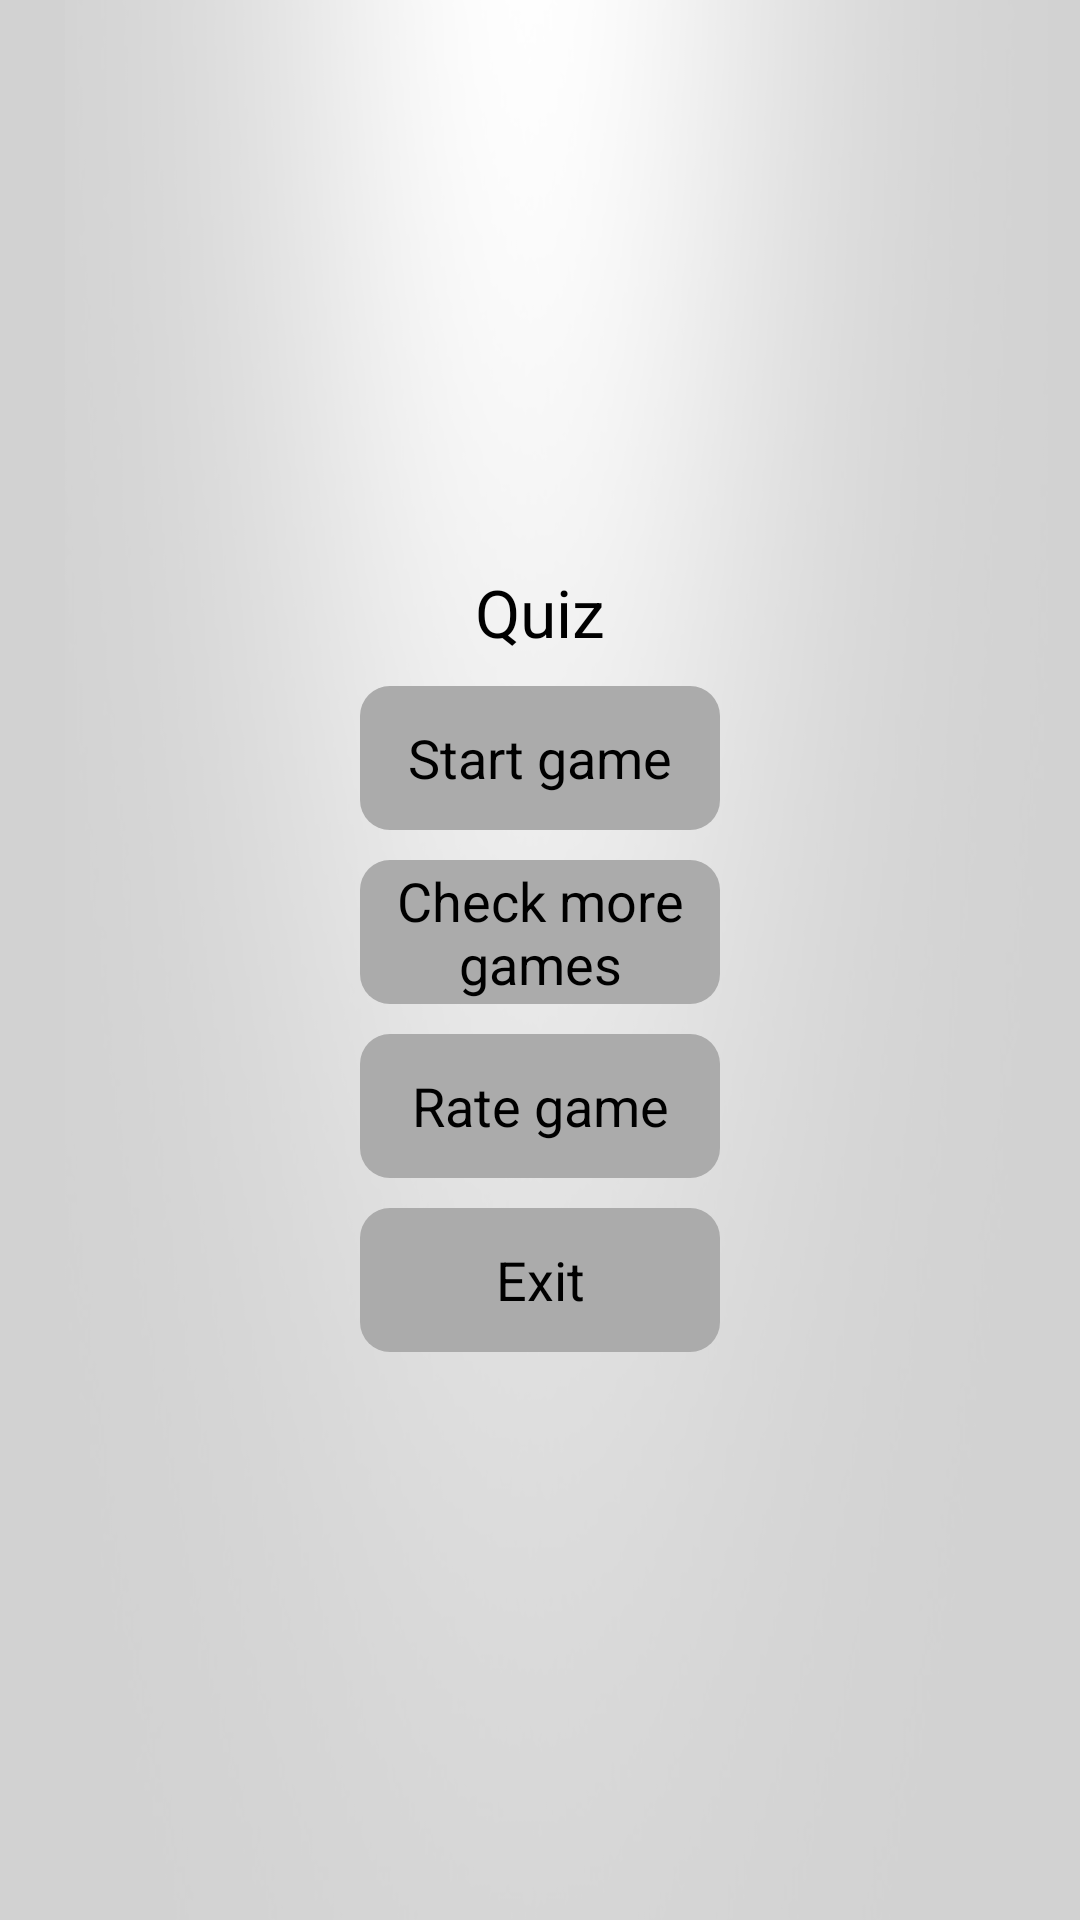

Write the Android layout XML for this screen, with the resource values it uses.
<!-- AndroidManifest.xml: application theme AppTheme -->
<!-- res/layout/activity_main.xml -->
<LinearLayout xmlns:android="http://schemas.android.com/apk/res/android"
    xmlns:tools="http://schemas.android.com/tools"
    android:layout_width="fill_parent"
    android:layout_height="wrap_content"
    android:layout_gravity="center"
    android:baselineAligned="false"
    android:gravity="center"
    android:orientation="horizontal"
    tools:context=".MainActivity" >

    <FrameLayout
        android:id="@+id/placeholder_left"
        android:layout_width="fill_parent"
        android:layout_height="1dip"
        android:layout_weight="1" >
    </FrameLayout>

    <LinearLayout
        android:layout_width="fill_parent"
        android:layout_height="wrap_content"
        android:layout_gravity="center"
        android:layout_weight="1"
        android:gravity="center"
        android:orientation="vertical" >

        <TextView
            android:id="@+id/textView1"
            android:layout_width="fill_parent"
            android:layout_height="0dp"
            android:layout_weight="4"
            android:gravity="center"
            android:text="@string/app_name"
            android:textAppearance="?android:attr/textAppearanceLarge" />

        <Button
            android:id="@+id/buttonStart"
            android:layout_width="fill_parent"
            android:layout_height="0dip"
            android:layout_weight="1"
            android:background="@drawable/button_main"
            android:layout_marginTop="@dimen/button_margin"
            android:text="@string/start_game" />


        <Button
            android:id="@+id/buttonMoreGames"
            android:layout_width="fill_parent"
            android:layout_height="0dip"
            android:layout_weight="1"
            android:background="@drawable/button_main"
            android:layout_marginTop="@dimen/button_margin"
            android:text="@string/check_more_games" />



        <Button
            android:layout_width="fill_parent"
            android:layout_height="0dip"
            android:layout_weight="1"
            android:background="@drawable/button_main"
            android:layout_marginTop="@dimen/button_margin"
            android:text="@string/rate_game" />


        <Button
            android:id="@+id/buttonExit"
            android:layout_width="fill_parent"
            android:layout_height="0dip"
            android:layout_weight="1"
            android:background="@drawable/button_main"
            android:layout_marginTop="@dimen/button_margin"	
            android:text="@string/exit" />
    </LinearLayout>

    <FrameLayout
        android:id="@+id/placeholder_right"
        android:layout_width="fill_parent"
        android:layout_height="1dip"
        android:layout_weight="1" >
    </FrameLayout>

</LinearLayout>
<!-- resources referenced by this layout -->
<resources>
  <dimen name="button_margin">10dp</dimen>
  <!-- drawable button_main (drawable) -->
  <?xml version="1.0" encoding="utf-8"?>
  <selector xmlns:android="http://schemas.android.com/apk/res/android">
  
      <item android:drawable="@drawable/button_pressed" android:state_focused="true" android:state_pressed="true"/>
      <item android:drawable="@drawable/button_pressed" android:state_focused="false" android:state_pressed="true"/>
      <item android:drawable="@drawable/button_normal" android:state_focused="false" android:state_pressed="false"/>
  
  </selector>
  <string name="app_name">Quiz</string>
  <string name="check_more_games">Check more games</string>
  <string name="exit">Exit</string>
  <string name="rate_game">Rate game</string>
  <string name="start_game">Start game</string>
  <style name="AppTheme" parent="AppBaseTheme">
          
          <item name="android:windowBackground">@drawable/background</item>
  		<item name="android:windowNoTitle">true</item>
      </style>
  <!-- drawable button_pressed (drawable) -->
  <?xml version="1.0" encoding="utf-8"?>
  <shape xmlns:android="http://schemas.android.com/apk/res/android"
      android:padding="10dp"
      android:shape="rectangle" >
  
      <solid android:color="@color/button_pressed" />
  
      <corners
          android:bottomLeftRadius="@dimen/button_radius"
          android:bottomRightRadius="@dimen/button_radius"
          android:topLeftRadius="@dimen/button_radius"
          android:topRightRadius="@dimen/button_radius" />
  
  </shape>
  <!-- drawable button_normal (drawable) -->
  <?xml version="1.0" encoding="utf-8"?>
  <shape xmlns:android="http://schemas.android.com/apk/res/android"
  android:shape="rectangle" android:padding="10dp">
  
   <solid android:color="#ABABAB"/> 
      <corners
       android:bottomRightRadius="10dp"
       android:bottomLeftRadius="10dp"
    android:topLeftRadius="10dp"
    android:topRightRadius="10dp"/>
  </shape>
  <style name="AppBaseTheme" parent="android:Theme.Light">
          
              Theme customizations available in newer API levels can go in
              res/values-vXX/styles.xml, while customizations related to
              backward-compatibility can go here.
         
      </style>
  <!-- drawable background: png bitmap (drawable, 66230 bytes) -->
  <color name="button_pressed">#c1dc6e</color>
  <dimen name="button_radius">10dp</dimen>
</resources>
